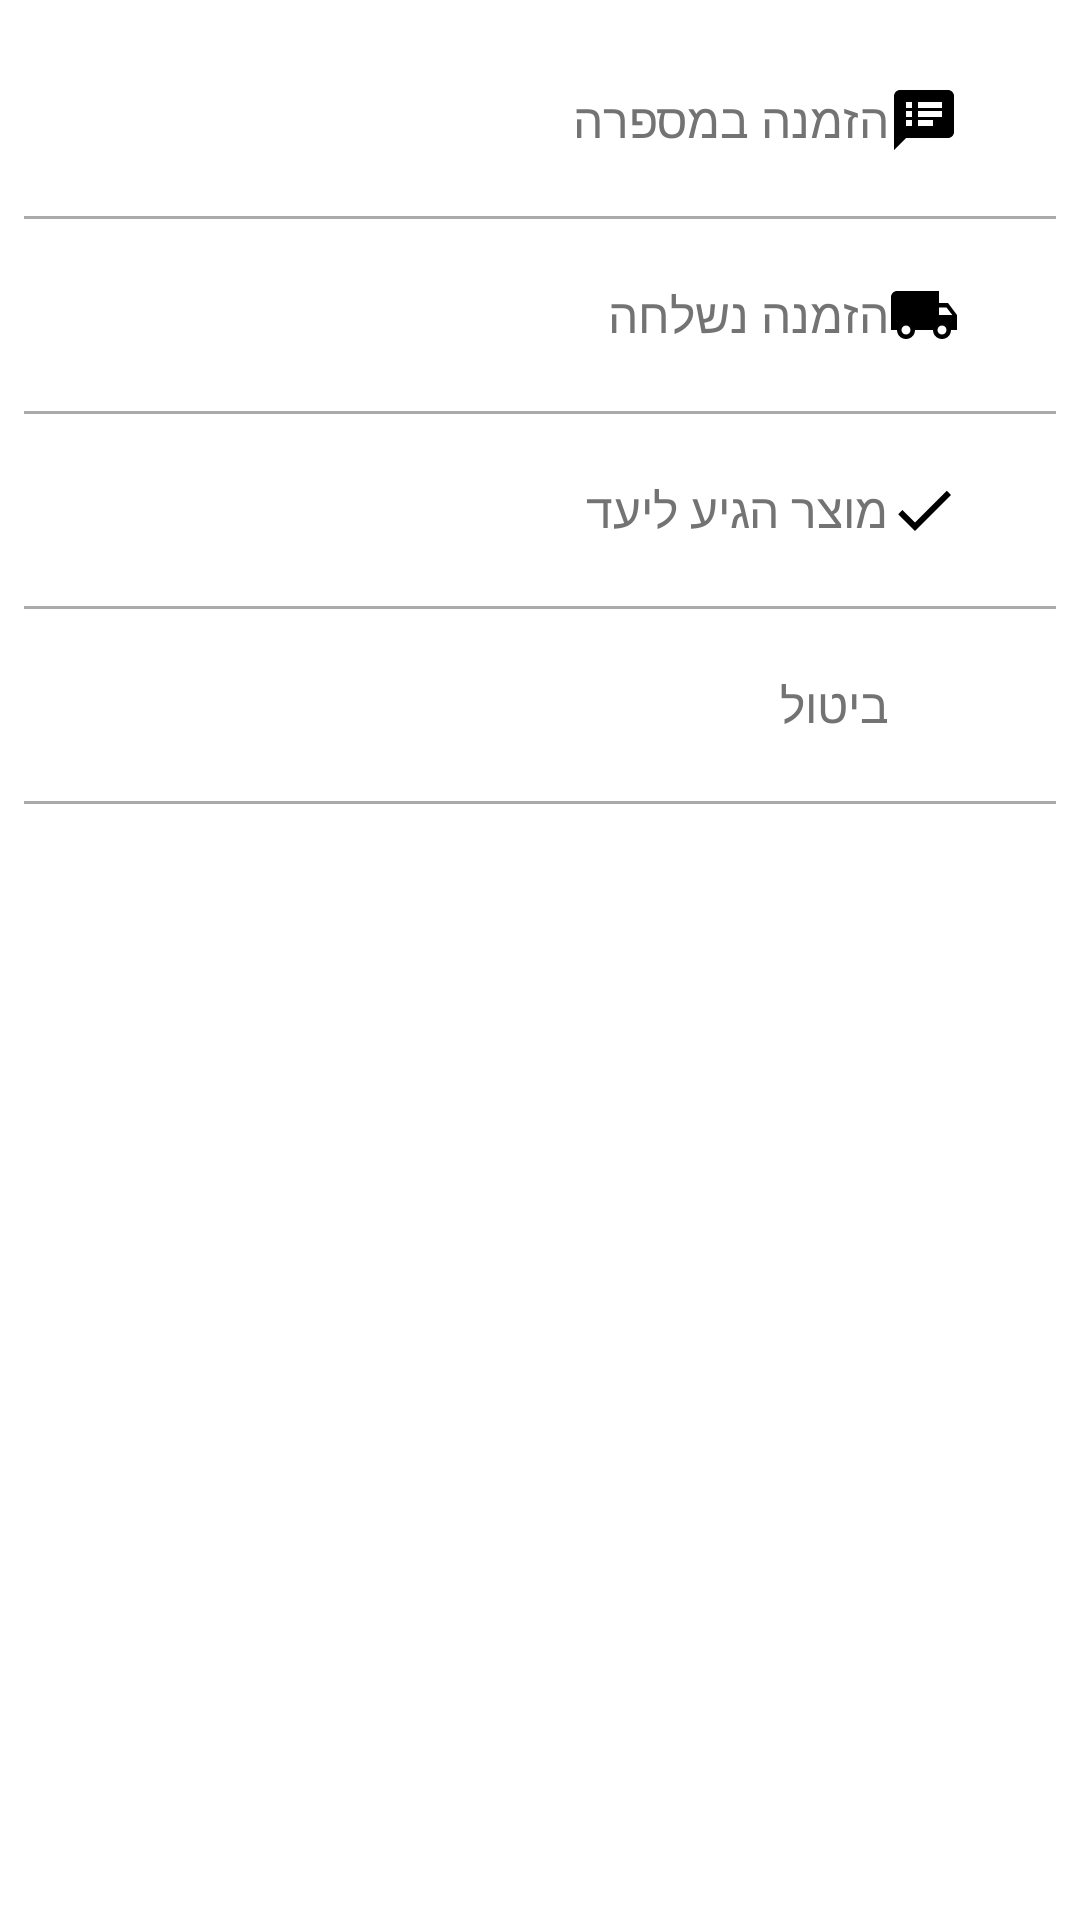

Layout XML and referenced resources for this Android screen:
<!-- AndroidManifest.xml: application theme AppTheme -->
<!-- res/layout/order_filter.xml -->
<?xml version="1.0" encoding="utf-8"?>
<LinearLayout
    xmlns:android="http://schemas.android.com/apk/res/android"
    android:layout_width="match_parent"
    android:layout_height="wrap_content"
    android:orientation="vertical"
    android:layoutDirection="rtl"
    android:paddingBottom="8dp"
    android:paddingTop="8dp"
    >

    <LinearLayout
        android:id="@+id/placed_filter"
        android:layout_width="match_parent"
        android:layout_height="wrap_content"
        android:clickable="true"
        android:foreground="?attr/selectableItemBackground"
        android:orientation="horizontal"
        android:paddingLeft="8dp"
        android:paddingRight="8dp"
        android:paddingTop="20dp"
        android:paddingBottom="20dp">

        <ImageView
            android:layout_width="24dp"
            android:layout_height="24dp"
            android:layout_marginRight="32dp"
            android:src="@drawable/ic_speaker"
            />

        <TextView
            android:layout_width="wrap_content"
            android:layout_height="wrap_content"
            android:layout_gravity="center_vertical"
            android:text="הזמנה במספרה"
            android:textColor="#737373"
            android:textSize="16sp"
            />

    </LinearLayout>

    <View
        android:layout_width="match_parent"
        android:layout_height="1dip"
        android:layout_marginLeft="8dp"
        android:layout_marginRight="8dp"
        android:background="@android:color/darker_gray"/>

    <LinearLayout
        android:id="@+id/shipping_filter"
        android:layout_width="match_parent"
        android:layout_height="wrap_content"
        android:clickable="true"
        android:foreground="?attr/selectableItemBackground"
        android:orientation="horizontal"
        android:paddingLeft="8dp"
        android:paddingRight="8dp"
        android:paddingTop="20dp"
        android:paddingBottom="20dp">

        <ImageView
            android:layout_width="24dp"
            android:layout_height="24dp"
            android:layout_marginRight="32dp"
            android:src="@drawable/ic_local_shipping"
            />

        <TextView
            android:layout_width="wrap_content"
            android:layout_height="wrap_content"
            android:layout_gravity="center_vertical"
            android:text="הזמנה נשלחה"
            android:textColor="#737373"
            android:textSize="16sp"
            />

    </LinearLayout>

    <View
        android:layout_width="match_parent"
        android:layout_height="1dip"
        android:layout_marginLeft="8dp"
        android:layout_marginRight="8dp"
        android:background="@android:color/darker_gray"/>

    <LinearLayout
        android:id="@+id/shipped_filter"
        android:layout_width="match_parent"
        android:layout_height="wrap_content"
        android:clickable="true"
        android:foreground="?attr/selectableItemBackground"
        android:orientation="horizontal"
        android:paddingLeft="8dp"
        android:paddingRight="8dp"
        android:paddingTop="20dp"
        android:paddingBottom="20dp">

        <ImageView
            android:layout_width="24dp"
            android:layout_height="24dp"
            android:layout_marginRight="32dp"
            android:src="@drawable/ic_done"
            />

        <TextView
            android:layout_width="wrap_content"
            android:layout_height="wrap_content"
            android:layout_gravity="center_vertical"
            android:text="מוצר הגיע ליעד"
            android:textColor="#737373"
            android:textSize="16sp"
            />

    </LinearLayout>

    <View
        android:layout_width="match_parent"
        android:layout_height="1dip"
        android:layout_marginLeft="8dp"
        android:layout_marginRight="8dp"
        android:background="@android:color/darker_gray"/>

    <LinearLayout
        android:id="@+id/cancelled_filter"
        android:layout_width="match_parent"
        android:layout_height="wrap_content"
        android:clickable="true"
        android:foreground="?attr/selectableItemBackground"
        android:orientation="horizontal"
        android:paddingLeft="8dp"
        android:paddingRight="8dp"
        android:paddingTop="20dp"
        android:paddingBottom="20dp">

        <ImageView
            android:layout_width="24dp"
            android:layout_height="24dp"
            android:layout_marginRight="32dp"
            android:src="@drawable/ic_clear"
            />

        <TextView
            android:layout_width="wrap_content"
            android:layout_height="wrap_content"
            android:layout_gravity="center_vertical"
            android:text="ביטול"
            android:textColor="#737373"
            android:textSize="16sp"
            />

    </LinearLayout>

    <View
        android:layout_width="match_parent"
        android:layout_height="1dip"
        android:layout_marginLeft="8dp"
        android:layout_marginRight="8dp"
        android:background="@android:color/darker_gray"/>

</LinearLayout>
<!-- resources referenced by this layout -->
<resources>
  <!-- drawable ic_done (drawable) -->
  <vector xmlns:android="http://schemas.android.com/apk/res/android"
      android:width="24dp"
      android:height="24dp"
      android:viewportWidth="24"
      android:viewportHeight="24"
      android:tint="@android:color/black">
    <path
        android:fillColor="@android:color/black"
        android:pathData="M9,16.2L4.8,12l-1.4,1.4L9,19 21,7l-1.4,-1.4L9,16.2z"/>
  </vector>
  <!-- drawable ic_local_shipping (drawable) -->
  <vector xmlns:android="http://schemas.android.com/apk/res/android"
      android:width="24dp"
      android:height="24dp"
      android:viewportWidth="24"
      android:viewportHeight="24"
      android:tint="@android:color/black">
    <path
        android:fillColor="@android:color/black"
        android:pathData="M20,8h-3L17,4L3,4c-1.1,0 -2,0.9 -2,2v11h2c0,1.66 1.34,3 3,3s3,-1.34 3,-3h6c0,1.66 1.34,3 3,3s3,-1.34 3,-3h2v-5l-3,-4zM6,18.5c-0.83,0 -1.5,-0.67 -1.5,-1.5s0.67,-1.5 1.5,-1.5 1.5,0.67 1.5,1.5 -0.67,1.5 -1.5,1.5zM19.5,9.5l1.96,2.5L17,12L17,9.5h2.5zM18,18.5c-0.83,0 -1.5,-0.67 -1.5,-1.5s0.67,-1.5 1.5,-1.5 1.5,0.67 1.5,1.5 -0.67,1.5 -1.5,1.5z"/>
  </vector>
  <!-- drawable ic_speaker (drawable) -->
  <vector xmlns:android="http://schemas.android.com/apk/res/android"
      android:width="24dp"
      android:height="24dp"
      android:viewportWidth="24"
      android:viewportHeight="24"
      android:tint="@android:color/black">
    <path
        android:fillColor="@android:color/black"
        android:pathData="M20,2L4,2c-1.1,0 -1.99,0.9 -1.99,2L2,22l4,-4h14c1.1,0 2,-0.9 2,-2L22,4c0,-1.1 -0.9,-2 -2,-2zM8,14L6,14v-2h2v2zM8,11L6,11L6,9h2v2zM8,8L6,8L6,6h2v2zM15,14h-5v-2h5v2zM18,11h-8L10,9h8v2zM18,8h-8L10,6h8v2z"/>
  </vector>
  <style name="AppTheme" parent="Theme.MaterialComponents.Light.NoActionBar">
          
          <item name="colorPrimary">@color/colorPrimary</item>
          <item name="colorPrimaryDark">@color/colorPrimaryDark</item>
          <item name="colorAccent">@color/colorAccent</item>
  
          <item name="android:windowFullscreen">true</item>
  
      </style>
  <color name="colorPrimary">#000000</color>
  <color name="colorPrimaryDark">#070716</color>
  <color name="colorAccent">#FF4081</color>
</resources>
